Image classification data set "COPD-Detection" (MohamedNennouche/COPD-Detection on GitHub). Class labels (4): air, control, COPD, smokers.

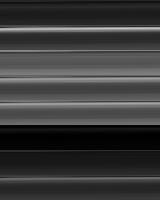
Label: COPD

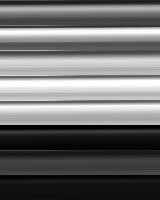
Label: control

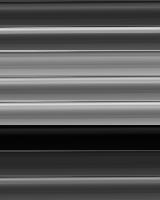
Label: COPD

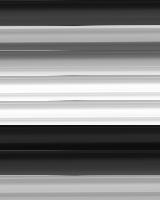
Label: control

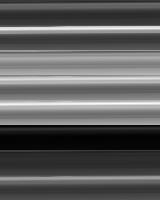
Label: COPD

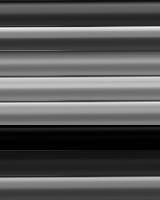
Label: control
